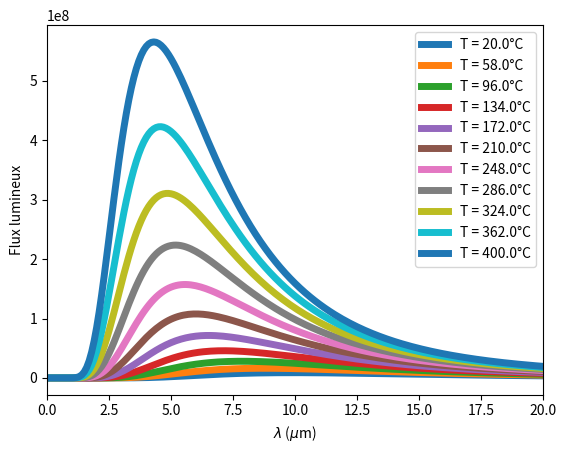

This chart was generated by the following Python code:
import numpy as np
import matplotlib.pyplot as plt


# Quelque constantes
h = 6.62607015e-34
kB = 1.380649e-23
c = 2.997924e8

# Loi d'émission des corps chaud
def luminance (longueurOnde, temperature):
    lambd = longueurOnde * 10**(-6)
    E = h * c / (kB * lambd * temperature)
    norm = 2*h*c*c / (lambd**5)
    return norm / (np.exp (E) - 1)

def Wien (temperature):
    return 2.9e-3 / temperature


def traceCorpsChaud ():
    # longueur d'onde
    lambd = np.linspace (0.1, 4, 200)
    plt.xlim ((0, 4))
    
    plt.plot (lambd, luminance (lambd, 1000), lw=5, label="                          ")
    plt.plot (lambd, luminance (lambd, 3000), lw=5, label=" ")
    plt.plot (lambd, luminance (lambd, 4000), lw=5, label=" ")
    plt.plot (lambd, luminance (lambd, 5000), lw=5, label=" ")
    plt.legend()

    plt.xlabel("$\lambda$ ($\mu$m)")
    plt.ylabel("Flux lumineux")
    
    plt.rcParams["figure.figsize"] = (6, 6)
    plt.savefig ('luminance_corps_chaud.png', dpi=300, transparent=True)
    plt.show ()
    
    
def traceCorpsChaudT3000 ():
    lambd = np.linspace (0.1, 4, 200)
    plt.xlim ((0, 4))
    plt.plot (lambd, luminance (lambd, 4000), lw=5)

    plt.xlabel("$\lambda$ ($\mu$m)")
    plt.ylabel("Flux lumineux")
    
    plt.rcParams["figure.figsize"] = (6, 6)
    plt.savefig ('luminance_corps_chaud_T3000.png', dpi=300, transparent=True)
    plt.show ()
    
    
def traceWien ():
    T = np.linspace (300, 5000, 200)
    plt.plot (T, Wien (T), lw=5)

    plt.xlabel("$T$ (K))")
    plt.ylabel("$\lambda$ (m)")

    plt.rcParams["figure.figsize"] = (6, 6)
    plt.savefig ('loi_wien.png', dpi=300, transparent=True)
    plt.show ()
    
def traceChauffage ():
    lambd = np.linspace (0.1, 20, 200)
    plt.xlim ((0, 20))
    temperature = np.linspace (20, 400, 11)
    for T in temperature:
        plt.plot (lambd, luminance (lambd, T+273), lw=5, label='T = ' + str(T) + '°C')

    plt.xlabel ("$\lambda$ ($\mu$m)")
    plt.ylabel ("Flux lumineux")
    plt.legend ()
    plt.plot ()
    
    
# traceCorpsChaud()
# traceCorpsChaudT3000()
# traceWien()
traceChauffage ()